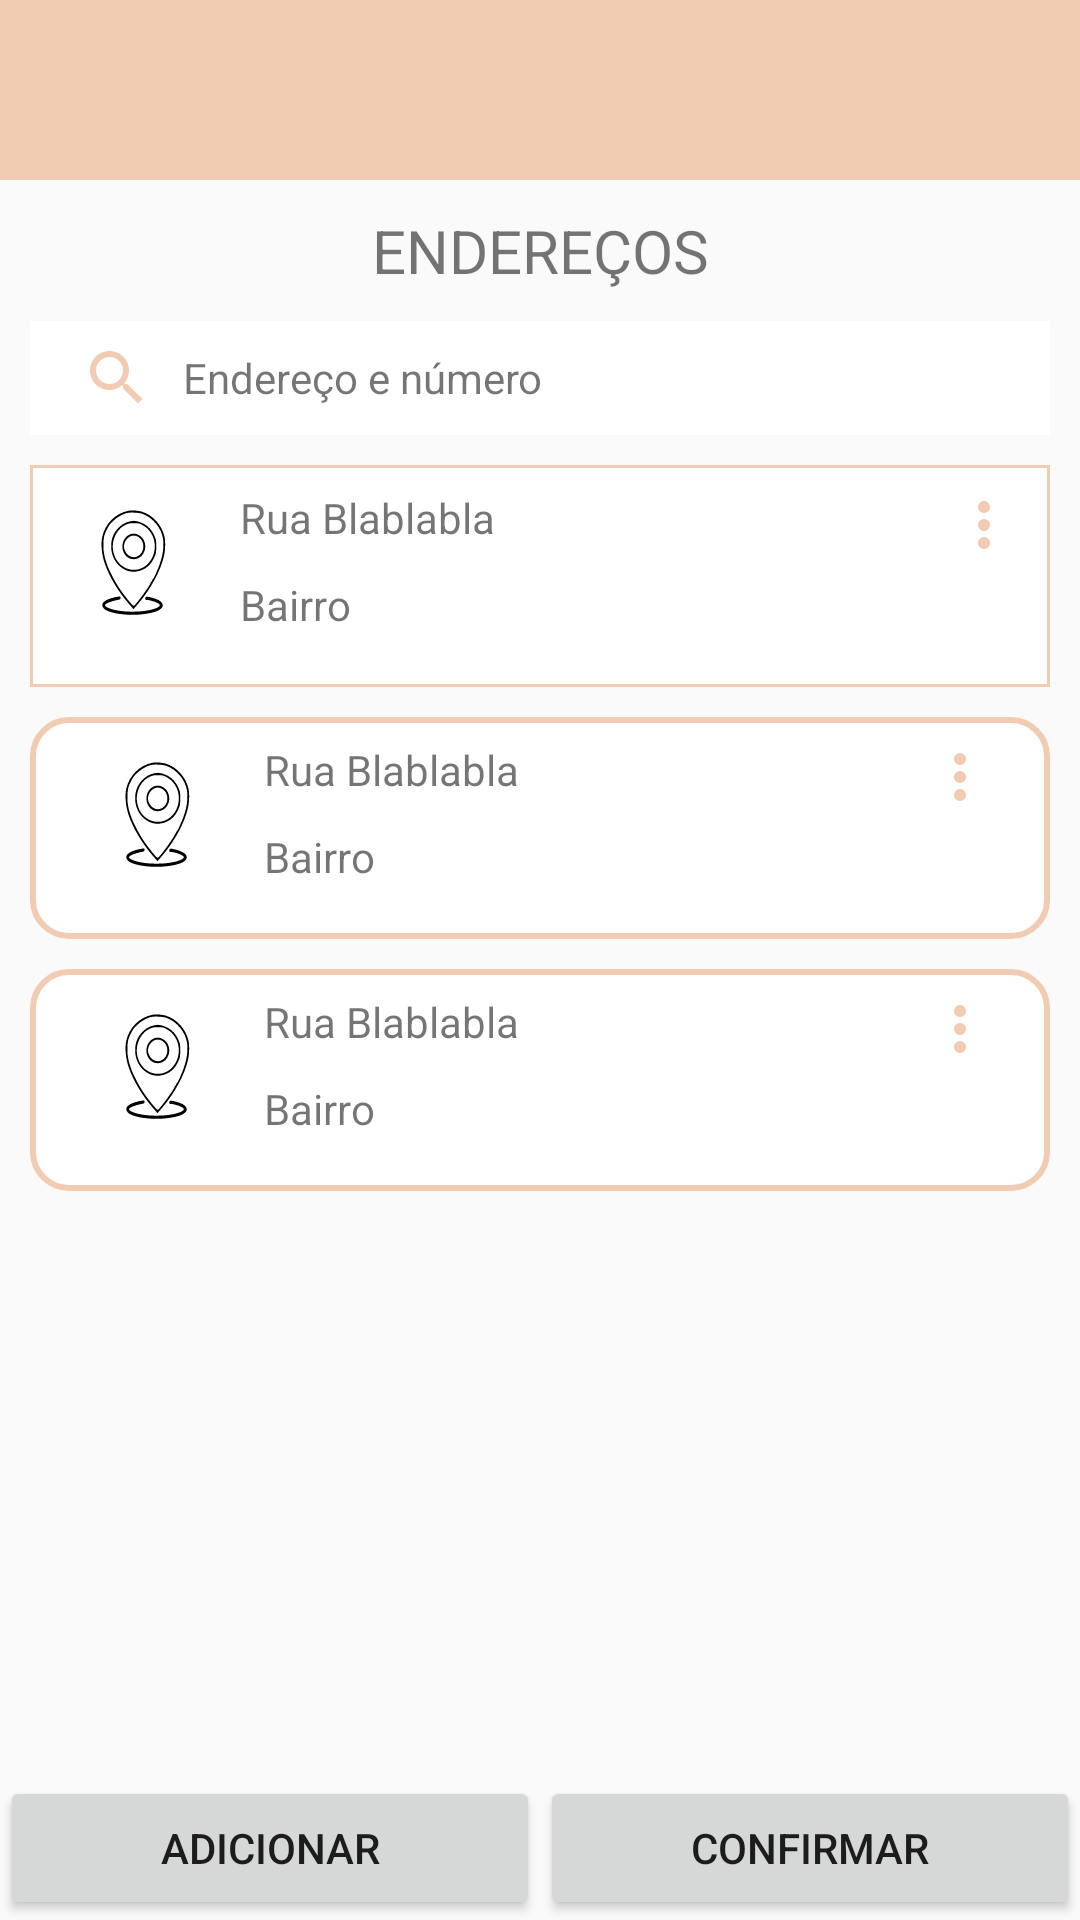

Layout XML and referenced resources for this Android screen:
<!-- AndroidManifest.xml: application theme Theme.Cakedog -->
<!-- res/layout/activity_entrega.xml -->
<?xml version="1.0" encoding="utf-8"?>
<android.support.constraint.ConstraintLayout xmlns:android="http://schemas.android.com/apk/res/android"
    xmlns:app="http://schemas.android.com/apk/res-auto"
    xmlns:tools="http://schemas.android.com/tools"
    android:layout_width="match_parent"
    android:layout_height="match_parent"
    tools:context=".Entrega">

    <android.support.v7.widget.Toolbar
        android:id="@+id/toolbar1"
        android:layout_width="match_parent"
        android:layout_height="60dp"
        android:background="@color/padrao"
        android:minHeight="?attr/actionBarSize"
        android:theme="?attr/actionBarTheme"
        app:layout_constraintEnd_toEndOf="parent"
        app:layout_constraintStart_toStartOf="parent"
        app:layout_constraintTop_toTopOf="parent" />

    <TextView
        android:id="@+id/textView16"
        android:layout_width="match_parent"
        android:layout_height="wrap_content"
        android:layout_margin="10dp"
        android:gravity="center"
        android:text="ENDEREÇOS"
        android:textSize="20sp"
        app:layout_constraintStart_toStartOf="parent"
        app:layout_constraintTop_toBottomOf="@id/toolbar1" />

    <LinearLayout
        android:id="@+id/procurar_entrega"
        android:layout_width="match_parent"
        android:layout_height="wrap_content"
        android:layout_marginStart="10dp"
        android:layout_marginTop="10dp"
        android:layout_marginEnd="10dp"
        android:background="#FFFFFF"
        android:gravity="center_vertical"
        android:padding="7dp"
        app:layout_constraintEnd_toEndOf="parent"
        app:layout_constraintStart_toStartOf="parent"
        app:layout_constraintTop_toBottomOf="@id/textView16">

        <ImageView
            android:id="@+id/search"
            android:layout_width="wrap_content"
            android:layout_height="wrap_content"
            android:layout_marginStart="10dp"
            app:srcCompat="@drawable/search" />

        <TextView
            android:id="@+id/endereco"
            android:layout_width="wrap_content"
            android:layout_height="wrap_content"
            android:layout_marginStart="10dp"
            android:gravity="center_vertical"
            android:text="Endereço e número" />

    </LinearLayout>

    <LinearLayout
        android:id="@+id/entrega1"
        android:layout_width="match_parent"
        android:layout_height="wrap_content"
        android:orientation="vertical"
        android:layout_marginStart="10dp"
        android:layout_marginTop="10dp"
        android:layout_marginEnd="10dp"
        android:background="@drawable/bordas_entrega"
        app:layout_constraintEnd_toEndOf="parent"
        app:layout_constraintStart_toStartOf="parent"
        app:layout_constraintTop_toBottomOf="@id/procurar_entrega"
        >

        <LinearLayout
            android:layout_width="match_parent"
            android:layout_height="wrap_content"
            android:orientation="horizontal">

            <ImageView
                android:id="@+id/imgentrega1"
                android:layout_width="wrap_content"
                android:layout_height="wrap_content"
                android:layout_marginStart="10dp"
                app:srcCompat="@drawable/maps" />

            <LinearLayout
                android:layout_width="wrap_content"
                android:layout_height="wrap_content"
                android:orientation="vertical">

                <TextView
                    android:id="@+id/rua1"
                    android:layout_width="wrap_content"
                    android:layout_height="wrap_content"
                    android:layout_gravity="start"
                    android:layout_marginStart="10dp"
                    android:layout_marginEnd="10dp"
                    android:layout_marginBottom="10dp"
                    android:gravity="center_vertical"
                    android:text="Rua Blablabla" />

                <TextView
                    android:id="@+id/bairro1"
                    android:layout_width="wrap_content"
                    android:layout_height="wrap_content"
                    android:layout_marginStart="10dp"
                    android:layout_marginEnd="10dp"
                    android:layout_marginBottom="10dp"
                    android:layout_weight="0"
                    android:text="Bairro" />

            </LinearLayout>

            <Space
                android:layout_width="wrap_content"
                android:layout_height="wrap_content"
                android:layout_weight="1" />

            <ImageView
                android:id="@+id/opt1"
                android:layout_width="wrap_content"
                android:layout_height="wrap_content"
                android:layout_marginEnd="10dp"
                app:srcCompat="@drawable/options" />

        </LinearLayout>

    </LinearLayout>

    <LinearLayout
        android:id="@+id/pgto2"
        android:layout_width="match_parent"
        android:layout_height="wrap_content"
        android:orientation="vertical"
        android:layout_marginStart="10dp"
        android:layout_marginTop="10dp"
        android:layout_marginEnd="10dp"
        android:background="@drawable/bordas_produtos"
        app:layout_constraintEnd_toEndOf="parent"
        app:layout_constraintStart_toStartOf="parent"
        app:layout_constraintTop_toBottomOf="@id/entrega1">

        <LinearLayout
            android:layout_width="match_parent"
            android:layout_height="wrap_content"
            android:orientation="horizontal">

            <ImageView
                android:id="@+id/imgentrega2"
                android:layout_width="wrap_content"
                android:layout_height="wrap_content"
                android:layout_marginStart="10dp"
                app:srcCompat="@drawable/maps" />

            <LinearLayout
                android:layout_width="wrap_content"
                android:layout_height="wrap_content"
                android:orientation="vertical">

                <TextView
                    android:id="@+id/rua2"
                    android:layout_width="match_parent"
                    android:layout_height="wrap_content"
                    android:layout_gravity="end"
                    android:layout_marginStart="10dp"
                    android:layout_marginEnd="10dp"
                    android:layout_marginBottom="10dp"
                    android:gravity="center_vertical"
                    android:text="Rua Blablabla" />

                <TextView
                    android:id="@+id/bairro2"
                    android:layout_width="match_parent"
                    android:layout_height="wrap_content"
                    android:layout_marginStart="10dp"
                    android:layout_marginEnd="10dp"
                    android:layout_marginBottom="10dp"
                    android:layout_weight="0"
                    android:text="Bairro" />

            </LinearLayout>

            <Space
                android:layout_width="match_parent"
                android:layout_height="wrap_content"
                android:layout_weight="1" />

            <ImageView
                android:id="@+id/opt2"
                android:layout_width="wrap_content"
                android:layout_height="wrap_content"
                android:layout_marginEnd="10dp"
                app:srcCompat="@drawable/options" />

        </LinearLayout>

    </LinearLayout>

    <LinearLayout
        android:id="@+id/pgto3"
        android:layout_width="match_parent"
        android:layout_height="wrap_content"
        android:orientation="vertical"
        android:layout_marginStart="10dp"
        android:layout_marginTop="10dp"
        android:layout_marginEnd="10dp"
        android:background="@drawable/bordas_produtos"
        app:layout_constraintEnd_toEndOf="parent"
        app:layout_constraintStart_toStartOf="parent"
        app:layout_constraintTop_toBottomOf="@id/pgto2">

        <LinearLayout
            android:layout_width="match_parent"
            android:layout_height="wrap_content"
            android:orientation="horizontal">

            <ImageView
                android:id="@+id/imgentrega3"
                android:layout_width="wrap_content"
                android:layout_height="wrap_content"
                android:layout_marginStart="10dp"
                app:srcCompat="@drawable/maps" />

            <LinearLayout
                android:layout_width="wrap_content"
                android:layout_height="wrap_content"
                android:orientation="vertical">

                <TextView
                    android:id="@+id/rua3"
                    android:layout_width="match_parent"
                    android:layout_height="wrap_content"
                    android:layout_gravity="end"
                    android:layout_marginStart="10dp"
                    android:layout_marginEnd="10dp"
                    android:layout_marginBottom="10dp"
                    android:gravity="center_vertical"
                    android:text="Rua Blablabla" />

                <TextView
                    android:id="@+id/bairro3"
                    android:layout_width="match_parent"
                    android:layout_height="wrap_content"
                    android:layout_marginStart="10dp"
                    android:layout_marginEnd="10dp"
                    android:layout_marginBottom="10dp"
                    android:layout_weight="0"
                    android:text="Bairro" />

            </LinearLayout>

            <Space
                android:layout_width="match_parent"
                android:layout_height="wrap_content"
                android:layout_weight="1" />

            <ImageView
                android:id="@+id/opt3"
                android:layout_width="wrap_content"
                android:layout_height="wrap_content"
                android:layout_marginEnd="10dp"
                app:srcCompat="@drawable/options" />

        </LinearLayout>

    </LinearLayout>

    <LinearLayout
        android:layout_width="match_parent"
        android:layout_height="wrap_content"
        android:baselineAligned="false"
        app:layout_constraintBottom_toBottomOf="parent"
        app:layout_constraintStart_toStartOf="parent">

        <Button
            android:id="@+id/button3"
            android:layout_width="match_parent"
            android:layout_height="wrap_content"
            android:layout_weight="1"
            android:text="Adicionar" />

        <Button
            android:id="@+id/button12"
            android:layout_width="match_parent"
            android:layout_height="wrap_content"
            android:layout_weight="1"
            android:text="Confirmar" />

    </LinearLayout>

</android.support.constraint.ConstraintLayout>
<!-- resources referenced by this layout -->
<resources>
  <color name="padrao">#f2cbb3</color>
  <!-- drawable bordas_entrega (drawable) -->
  <?xml version="1.0" encoding="utf-8"?>
  <selector xmlns:android="http://schemas.android.com/apk/res/android">
      <item>
          <shape android:shape="rectangle">
              <solid android:color="@color/white"/> 
              <padding android:bottom="8dp" android:left="0dp" android:right="0dp" android:top="8dp"/>
              <stroke android:width="1dp" android:color="@color/padrao" />        </shape>
      </item>
  </selector>
  <!-- drawable bordas_produtos (drawable) -->
  <?xml version="1.0" encoding="utf-8"?>
  <selector xmlns:android="http://schemas.android.com/apk/res/android">
      <item>
          <shape android:shape="rectangle">
              <solid android:color="#fff"/> 
              <corners android:radius="12dp"/> 
              <padding android:bottom="8dp" android:left="8dp" android:right="8dp" android:top="8dp"/>
              <stroke android:width="2dp" android:color="#f2cbb3" />        </shape>
      </item>
  </selector>
  <!-- drawable maps: vector/xml drawable (drawable, 2396 chars, omitted) -->
  <!-- drawable options (drawable) -->
  <vector android:height="24dp" android:tint="#F2CBB3"
      android:viewportHeight="24" android:viewportWidth="24"
      android:width="24dp" xmlns:android="http://schemas.android.com/apk/res/android">
      <path android:fillColor="@android:color/white" android:pathData="M12,8c1.1,0 2,-0.9 2,-2s-0.9,-2 -2,-2 -2,0.9 -2,2 0.9,2 2,2zM12,10c-1.1,0 -2,0.9 -2,2s0.9,2 2,2 2,-0.9 2,-2 -0.9,-2 -2,-2zM12,16c-1.1,0 -2,0.9 -2,2s0.9,2 2,2 2,-0.9 2,-2 -0.9,-2 -2,-2z"/>
  </vector>
  <!-- drawable search (drawable) -->
  <vector android:height="24dp" android:tint="#F2CBB3"
      android:viewportHeight="24" android:viewportWidth="24"
      android:width="24dp" xmlns:android="http://schemas.android.com/apk/res/android">
      <path android:fillColor="@android:color/white" android:pathData="M15.5,14h-0.79l-0.28,-0.27C15.41,12.59 16,11.11 16,9.5 16,5.91 13.09,3 9.5,3S3,5.91 3,9.5 5.91,16 9.5,16c1.61,0 3.09,-0.59 4.23,-1.57l0.27,0.28v0.79l5,4.99L20.49,19l-4.99,-5zM9.5,14C7.01,14 5,11.99 5,9.5S7.01,5 9.5,5 14,7.01 14,9.5 11.99,14 9.5,14z"/>
  </vector>
  <style name="Theme.Cakedog" parent="Theme.AppCompat.Light.NoActionBar">
          
          <item name="colorPrimary">@color/purple_500</item>
          <item name="colorPrimaryDark">@color/purple_700</item>
          <item name="colorAccent">@color/teal_200</item>
          
      </style>
  <color name="white">#FFFFFFFF</color>
  <color name="purple_500">#FF6200EE</color>
  <color name="purple_700">#FF3700B3</color>
  <color name="teal_200">#FF03DAC5</color>
</resources>
